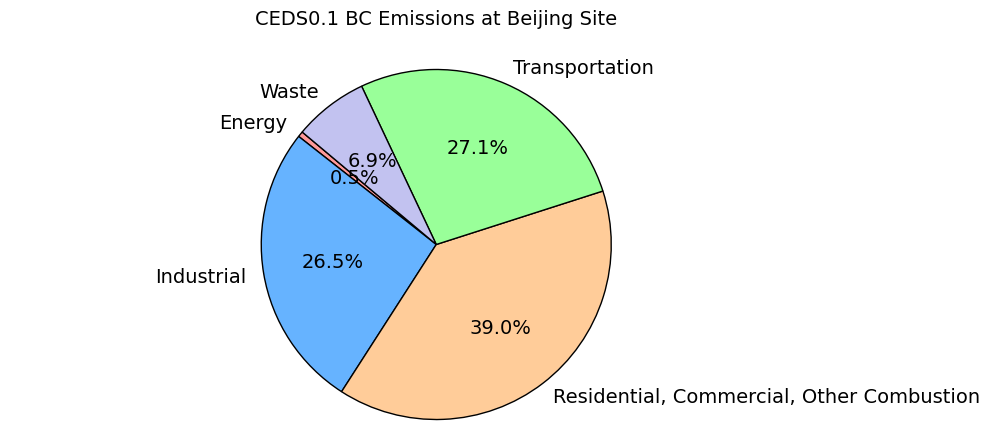

Here is the Python script that generated this plot: (Note: this script raises an exception after producing the figure.)
import matplotlib.pyplot as plt
from matplotlib import font_manager

# Emission values and labels
emission_values = [
    6.285354181567726e-13,  # BC_ene
    3.2386090337288564e-11,  # BC_ind
    4.7714308198942845e-11,  # BC_rco
    3.3088639467271364e-11,  # BC_tra
    8.401655239576034e-12  # BC_wst
]

labels = [
    'Energy',
    'Industrial',
    'Residential, Commercial, Other Combustion',
    'Transportation',
    'Waste'
]

# Colors for the pie chart
colors = ['#ff9999', '#66b3ff', '#ffcc99', '#99ff99', '#c2c2f0']

# Font properties
font_properties = font_manager.FontProperties(family='Arial', size=14)

# Create pie chart
fig, ax = plt.subplots(figsize=(11, 5))
wedges, texts, autotexts = ax.pie(emission_values, labels=labels, colors=colors, autopct='%1.1f%%', startangle=140,
                                  wedgeprops=dict(edgecolor='black', linewidth=1, width=1))

# Customize font properties for labels and percentages
for text in texts:
    text.set_fontproperties(font_properties)
for autotext in autotexts:
    autotext.set_fontproperties(font_properties)

# Equal aspect ratio ensures that pie is drawn as a circle.
ax.axis('equal')

plt.title('CEDS0.1 BC Emissions at Beijing Site', fontproperties=font_properties, y=1.05)
plt.savefig('/Volumes/rvmartin/Active/ren.yuxuan/BC_Comparison/c360_CEDS_noLUO_2019/FigSX_Beijing_CEDS0.1v2024-06_BC.tiff', dpi=600)

plt.show()
